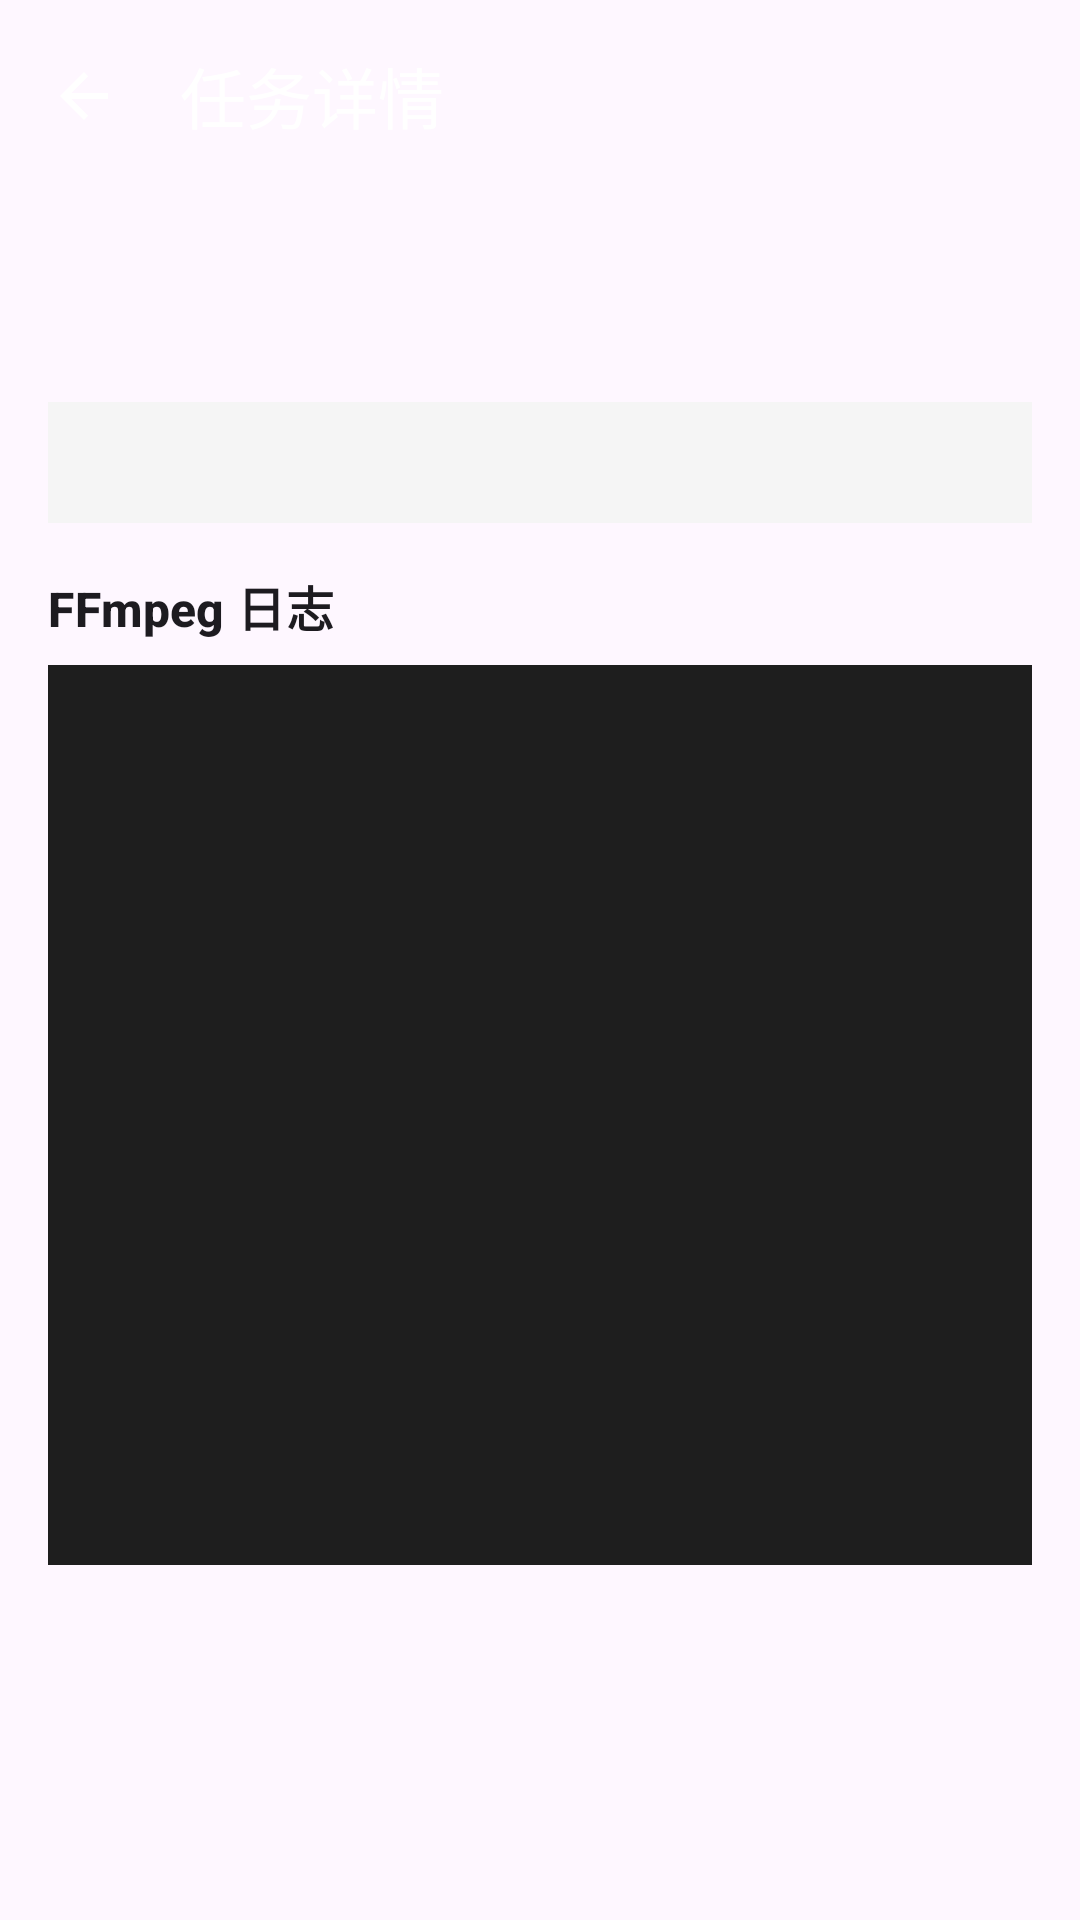

Here is an Android app screen rendered from its layout file. Give the layout XML and the strings, colors and styles it references.
<!-- AndroidManifest.xml: application theme Theme.Origin -->
<!-- res/layout/activity_task_detail.xml -->
<?xml version="1.0" encoding="utf-8"?>
<LinearLayout
    xmlns:android="http://schemas.android.com/apk/res/android"
    xmlns:app="http://schemas.android.com/apk/res-auto"
    android:layout_width="match_parent"
    android:layout_height="match_parent"
    android:orientation="vertical">

    <com.google.android.material.appbar.AppBarLayout
        android:layout_width="match_parent"
        android:layout_height="wrap_content"
        android:theme="@style/ThemeOverlay.Material3.Dark.ActionBar">

        <com.google.android.material.appbar.MaterialToolbar
            android:id="@+id/toolbar"
            android:layout_width="match_parent"
            android:layout_height="?attr/actionBarSize"
            app:navigationIcon="?attr/homeAsUpIndicator"
            app:title="任务详情" />

    </com.google.android.material.appbar.AppBarLayout>

    <ScrollView
        android:layout_width="match_parent"
        android:layout_height="0dp"
        android:layout_weight="1">

        <LinearLayout
            android:layout_width="match_parent"
            android:layout_height="wrap_content"
            android:orientation="vertical"
            android:padding="16dp">

            <TextView
                android:id="@+id/tvInputFile"
                android:layout_width="match_parent"
                android:layout_height="wrap_content"
                android:textAppearance="?attr/textAppearanceBodyMedium"
                android:layout_marginBottom="8dp" />

            <TextView
                android:id="@+id/tvOutputFile"
                android:layout_width="match_parent"
                android:layout_height="wrap_content"
                android:textAppearance="?attr/textAppearanceBodyMedium"
                android:layout_marginBottom="8dp" />

            <TextView
                android:id="@+id/tvCommand"
                android:layout_width="match_parent"
                android:layout_height="wrap_content"
                android:textAppearance="?attr/textAppearanceBodySmall"
                android:fontFamily="monospace"
                android:background="#F5F5F5"
                android:padding="12dp"
                android:textIsSelectable="true"
                android:layout_marginBottom="16dp" />

            <TextView
                android:layout_width="wrap_content"
                android:layout_height="wrap_content"
                android:text="FFmpeg 日志"
                android:textAppearance="?attr/textAppearanceTitleMedium"
                android:textStyle="bold"
                android:layout_marginBottom="8dp" />

            <ScrollView
                android:id="@+id/scrollLog"
                android:layout_width="match_parent"
                android:layout_height="300dp"
                android:background="#1E1E1E"
                android:padding="8dp">

                <TextView
                    android:id="@+id/tvLog"
                    android:layout_width="match_parent"
                    android:layout_height="wrap_content"
                    android:textAppearance="?attr/textAppearanceBodySmall"
                    android:fontFamily="monospace"
                    android:textColor="#4CAF50"
                    android:textIsSelectable="true" />

            </ScrollView>

        </LinearLayout>

    </ScrollView>

</LinearLayout>
<!-- resources referenced by this layout -->
<resources>
  <style name="Theme.Origin" parent="Theme.Material3.DayNight.NoActionBar">
          <item name="colorPrimary">@color/primary</item>
          <item name="colorPrimaryContainer">@color/primary_container</item>
          <item name="colorOnPrimary">@color/on_primary</item>
          <item name="colorSecondary">@color/secondary</item>
          <item name="colorSecondaryContainer">@color/secondary_container</item>
          <item name="colorOnSecondary">@color/on_secondary</item>
          <item name="colorSurface">@color/surface</item>
          <item name="colorOnSurface">@color/on_surface</item>
          <item name="colorError">@color/error</item>
          <item name="colorOnError">@color/on_error</item>
      </style>
  <color name="primary">#FF6750A4</color>
  <color name="primary_container">#FFEADDFF</color>
  <color name="on_primary">#FFFFFFFF</color>
  <color name="secondary">#FF625B71</color>
  <color name="secondary_container">#FFE8DEF8</color>
  <color name="on_secondary">#FFFFFFFF</color>
  <color name="surface">#FFFEF7FF</color>
  <color name="on_surface">#FF1D1B20</color>
  <color name="error">#FFB3261E</color>
  <color name="on_error">#FFFFFFFF</color>
</resources>
